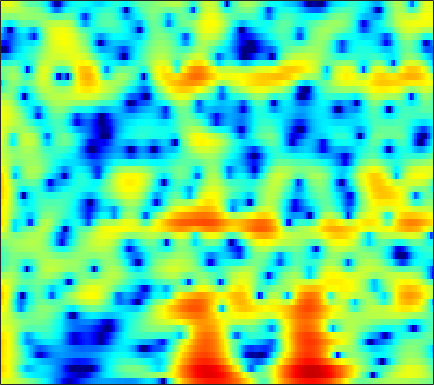

Source data for this figure (header and first rows):
4.0175, 3.9921, 3.905, 3.755, 3.6029, 3.3512, 3.046, 2.7828, 2.3859, 1.9368, 1.4392, 1.0366, 0.45736, -0.16781, -0.66589, -1.3687, -2.1175, -2.7105, -3.5474, -4.4442, -5.4053, -6.1799, -7.2936, -8.5127
6.77, 6.447, 5.905, 5.231, 4.636, 3.722, 2.666, 1.781, 0.4878, -0.9112, -2.361, -3.421, -4.688, -5.653, -6.129, -6.471, -6.606, -6.657, -6.755, -6.946, -7.268, -7.602, -8.176, -8.885
7.747, 7.267, 6.477, 5.505, 4.648, 3.32, 1.761, 0.4258, -1.586, -3.84, -6.182, -7.741, -8.994, -9.023, -8.552, -7.795, -7.181, -6.874, -6.676, -6.688, -6.908, -7.193, -7.718, -8.412
7.04, 6.631, 5.967, 5.171, 4.495, 3.497, 2.408, 1.545, 0.3551, -0.8448, -2.018, -2.866, -3.934, -4.921, -5.601, -6.431, -7.167, -7.652, -8.207, -8.659, -9.041, -9.286, -9.582, -9.892
7.193, 6.82, 6.2, 5.446, 4.796, 3.822, 2.729, 1.835, 0.5437, -0.8647, -2.399, -3.65, -5.483, -7.558, -9.331, -12.09, -15.39, -18.05, -20, -18.42, -15.98, -14.47, -12.94, -11.86
7.37, 6.961, 6.28, 5.445, 4.72, 3.629, 2.4, 1.395, -0.04263, -1.571, -3.166, -4.4, -6.066, -7.743, -8.998, -10.6, -12, -12.76, -13.17, -12.84, -12.08, -11.44, -10.67, -10.08
7.637, 7.204, 6.464, 5.525, 4.681, 3.351, 1.767, 0.3947, -1.704, -4.11, -6.759, -8.721, -10.66, -11.13, -10.7, -9.784, -8.899, -8.328, -7.72, -7.237, -6.856, -6.651, -6.503, -6.549
6.804, 6.524, 5.982, 5.233, 4.526, 3.372, 1.956, 0.6996, -1.262, -3.576, -6.18, -8.085, -9.672, -9.355, -8.357, -6.916, -5.747, -5.056, -4.368, -3.926, -3.704, -3.657, -3.743, -4.029
4.45, 4.469, 4.315, 3.973, 3.606, 2.988, 2.251, 1.643, 0.7889, -0.05421, -0.8187, -1.3, -1.775, -2.052, -2.15, -2.161, -2.11, -2.063, -2.032, -2.063, -2.201, -2.397, -2.741, -3.189
3.284, 3.401, 3.354, 3.117, 2.844, 2.38, 1.857, 1.447, 0.9187, 0.4436, 0.05111, -0.1778, -0.4036, -0.5456, -0.6122, -0.6656, -0.6995, -0.7353, -0.825, -0.9732, -1.202, -1.454, -1.902, -2.463
4.381, 4.173, 3.69, 3, 2.373, 1.423, 0.4266, -0.2827, -1.077, -1.596, -1.792, -1.75, -1.513, -1.155, -0.8665, -0.5108, -0.2122, -0.0523, 0.04635, 0.04614, -0.04628, -0.2059, -0.5606, -1.083
6.362, 5.673, 4.483, 2.951, 1.56, -0.6918, -3.487, -5.995, -9.66, -11.65, -9.851, -7.771, -5.417, -3.606, -2.503, -1.376, -0.5585, -0.1115, 0.2967, 0.4804, 0.4727, 0.415, 0.244, -0.06295
7.707, 6.742, 5.158, 3.191, 1.437, -1.31, -4.538, -7.204, -10.52, -12.25, -11.57, -10.12, -7.799, -5.654, -4.299, -2.833, -1.799, -1.296, -0.9172, -0.8684, -1.157, -1.498, -1.921, -2.197
8.558, 7.619, 6.122, 4.292, 2.698, 0.2241, -2.782, -5.489, -10.26, -18.84, -24.52, -14.74, -9.255, -6.049, -4.423, -2.953, -2.086, -1.84, -2.001, -2.7, -4.137, -5.901, -9.214, -13.12
7.252, 6.585, 5.537, 4.313, 3.276, 1.755, 0.09968, -1.171, -2.768, -3.962, -4.485, -4.393, -3.792, -3.027, -2.449, -1.87, -1.55, -1.516, -1.868, -2.607, -3.642, -4.757, -6.506, -7.81
4.567, 4.302, 3.864, 3.315, 2.822, 2.085, 1.29, 0.6826, -0.08234, -0.7415, -1.203, -1.409, -1.501, -1.417, -1.277, -0.9975, -0.7632, -0.6274, -0.5591, -0.7119, -0.9788, -1.202, -1.622, -2.091
0.8562, 1.29, 1.688, 1.837, 1.774, 1.461, 0.9163, 0.3603, -0.549, -1.575, -2.586, -3.192, -3.569, -3.261, -2.703, -1.752, -0.7847, -0.1552, 0.5793, 1.1, 1.335, 1.434, 1.421, 1.236
-3.802, -2.281, -0.9069, -0.1137, 0.1788, 0.1599, -0.3034, -0.9583, -2.324, -4.458, -7.881, -12.2, -26.8, -13.38, -8.334, -4.448, -1.949, -0.6069, 0.6699, 1.622, 2.26, 2.555, 2.775, 2.828
-4.252, -3.197, -2.055, -1.255, -0.8764, -0.6499, -0.7497, -1.038, -1.68, -2.591, -3.618, -4.274, -4.652, -4.149, -3.369, -2.101, -0.8818, -0.07244, 0.7943, 1.406, 1.884, 2.1, 2.252, 2.285
-3.521, -2.756, -1.864, -1.131, -0.7209, -0.3168, -0.08998, -0.01302, -0.02671, -0.09916, -0.1918, -0.2314, -0.2071, -0.04328, 0.1416, 0.4459, 0.761, 0.964, 1.218, 1.329, 1.288, 1.208, 1.016, 0.7326
-2.981, -2.1, -1.15, -0.3997, 0.0506, 0.4972, 0.8233, 1.003, 1.188, 1.319, 1.425, 1.492, 1.584, 1.651, 1.704, 1.745, 1.738, 1.664, 1.464, 1.182, 0.6999, 0.2509, -0.5043, -1.423
-1.218, -0.5263, 0.1529, 0.5855, 0.8178, 1.034, 1.191, 1.29, 1.428, 1.575, 1.729, 1.847, 1.998, 2.106, 2.156, 2.166, 2.081, 1.949, 1.579, 1.06, 0.3439, -0.4201, -1.748, -3.464
2.067, 2.051, 1.815, 1.368, 0.937, 0.3992, 0.01208, -0.09682, -0.0282, 0.2387, 0.5643, 0.8177, 1.116, 1.419, 1.618, 1.845, 1.984, 2.026, 1.945, 1.549, 0.9117, 0.1748, -1.127, -2.92
5.722, 4.942, 3.456, 1.399, -0.6291, -3.98, -6.893, -6.902, -4.931, -3.219, -2.203, -1.831, -1.573, -1.285, -0.8632, -0.03253, 0.948, 1.57, 2.248, 2.558, 2.405, 2.09, 1.284, 0.0324
7.306, 6.293, 4.507, 2.145, -0.08369, -3.612, -6.566, -6.936, -5.866, -5.151, -5.446, -6.55, -9.557, -15.12, -14.55, -7.955, -3.691, -1.598, 0.2171, 1.468, 2.058, 2.195, 1.969, 1.386
6.702, 5.912, 4.645, 3.179, 2.013, 0.4589, -0.9588, -1.898, -2.982, -4.008, -5.174, -6.138, -7.427, -8.262, -8.023, -6.541, -4.69, -3.345, -1.841, -0.8473, -0.1123, 0.1628, 0.2828, 0.1454
6.527, 5.855, 4.798, 3.578, 2.594, 1.222, -0.169, -1.185, -2.456, -3.569, -4.45, -4.929, -5.259, -5.236, -5.017, -4.484, -3.759, -3.232, -2.502, -1.924, -1.502, -1.272, -1.086, -1.075
7.21, 6.509, 5.396, 4.076, 2.949, 1.28, -0.5772, -2.067, -4.109, -5.968, -7.189, -7.452, -7.066, -6.199, -5.479, -4.594, -3.84, -3.35, -2.931, -2.526, -2.331, -2.22, -2.151, -2.121
8.087, 7.336, 6.127, 4.677, 3.412, 1.446, -0.9367, -3.116, -6.916, -12.86, -31.06, -19.27, -11.38, -7.895, -6.255, -4.829, -4.029, -3.638, -3.516, -3.621, -3.892, -4.124, -4.404, -4.479
8.233, 7.453, 6.218, 4.792, 3.597, 1.87, 0.02759, -1.413, -3.321, -5.004, -6.014, -6.117, -5.542, -4.677, -4.113, -3.632, -3.549, -3.829, -4.49, -5.808, -7.53, -9.125, -11, -11.47
8.013, 7.133, 5.733, 4.11, 2.804, 1.078, -0.4009, -1.22, -1.856, -2.052, -1.955, -1.767, -1.503, -1.264, -1.198, -1.331, -1.772, -2.423, -3.695, -5.681, -8.6, -11.61, -17.2, -18.49
7.755, 6.742, 4.977, 2.615, 0.3522, -3.551, -8.148, -9.121, -6.035, -3.132, -1.186, -0.1835, 0.7334, 1.243, 1.409, 1.35, 0.9691, 0.5032, -0.4592, -1.661, -3.111, -4.266, -5.685, -6.858
6.039, 5.223, 3.785, 1.887, 0.1464, -2.522, -4.866, -5.348, -4.06, -2.174, -0.5921, 0.2931, 1.152, 1.658, 1.848, 1.879, 1.645, 1.365, 0.7595, 0.04419, -0.8258, -1.557, -2.559, -3.645
4.035, 3.607, 2.867, 2.006, 1.339, 0.5287, -0.05907, -0.2798, -0.2713, -0.01886, 0.3508, 0.6368, 0.9368, 1.121, 1.163, 1.081, 0.8588, 0.5912, 0.1523, -0.4003, -1.036, -1.535, -2.254, -2.999
3.119, 2.842, 2.362, 1.837, 1.456, 1.033, 0.7545, 0.6511, 0.6436, 0.7461, 0.8879, 0.9904, 1.071, 1.058, 0.9699, 0.7369, 0.3996, 0.05372, -0.4338, -1.002, -1.552, -1.948, -2.442, -2.88
3.303, 2.816, 2.021, 1.161, 0.5751, 0.04061, -0.09004, 0.05889, 0.4635, 0.9505, 1.379, 1.602, 1.756, 1.705, 1.534, 1.129, 0.5184, -0.03528, -0.9052, -1.791, -2.578, -3.037, -3.359, -3.393
4.484, 3.511, 1.7, -0.8518, -3.244, -6.076, -5.334, -3.204, -0.6731, 1.097, 2.248, 2.78, 3.113, 3.07, 2.807, 2.158, 1.127, 0.1286, -1.671, -3.9, -6.501, -7.999, -7.958, -6.11
5.029, 4.107, 2.357, -0.1028, -2.379, -4.991, -4.403, -2.525, -0.2204, 1.394, 2.381, 2.797, 2.972, 2.779, 2.403, 1.6, 0.4446, -0.709, -2.713, -5.463, -9.3, -12.43, -11.73, -7.781
4.55, 4.157, 3.44, 2.624, 2.034, 1.431, 1.138, 1.114, 1.221, 1.33, 1.314, 1.177, 0.8279, 0.2757, -0.2512, -1.085, -1.992, -2.758, -3.669, -4.545, -5.176, -5.375, -5.213, -4.621
4.675, 4.542, 4.231, 3.823, 3.476, 2.994, 2.508, 2.14, 1.619, 1.031, 0.3384, -0.274, -1.224, -2.347, -3.267, -4.521, -5.571, -6.156, -6.34, -6.105, -5.533, -5.002, -4.308, -3.662
5.008, 4.912, 4.671, 4.298, 3.944, 3.383, 2.732, 2.179, 1.36, 0.4237, -0.6471, -1.569, -3.029, -4.85, -6.584, -9.588, -13.8, -16.5, -14.43, -10.24, -7.298, -5.667, -4.048, -2.897
4.759, 4.631, 4.339, 3.896, 3.468, 2.765, 1.911, 1.188, 0.1404, -0.97, -2.115, -2.981, -4.219, -5.591, -6.8, -8.667, -10.69, -11.54, -10.44, -7.972, -5.553, -4.083, -2.502, -1.352
3.566, 3.434, 3.122, 2.644, 2.149, 1.276, 0.132, -0.8991, -2.491, -4.165, -5.62, -6.302, -6.537, -6.289, -5.976, -5.568, -5.092, -4.554, -3.797, -2.812, -1.757, -1.013, -0.1168, 0.6151
1.253, 1.289, 1.262, 1.042, 0.6809, -0.136, -1.412, -2.78, -5.353, -9.341, -16.6, -22.98, -13.35, -8.479, -6.238, -4.165, -2.635, -1.757, -0.7303, 0.1331, 0.8226, 1.265, 1.712, 2.045
-3.225, -2.251, -1.092, -0.3897, -0.1862, -0.3448, -0.9999, -1.804, -3.248, -4.978, -6.46, -6.846, -6.025, -4.412, -3.139, -1.541, -0.2408, 0.5532, 1.441, 2.035, 2.414, 2.555, 2.546, 2.341
-8.361, -4.968, -2.255, -0.6563, 0.03961, 0.4615, 0.4083, 0.1487, -0.4004, -1.037, -1.547, -1.763, -1.639, -1.099, -0.4727, 0.4987, 1.49, 2.204, 2.873, 3.269, 3.319, 3.079, 2.42, 1.313
-2.249, -1.374, -0.2201, 0.6738, 1.118, 1.384, 1.294, 0.9819, 0.2654, -0.763, -2.022, -2.941, -3.721, -3.239, -2.111, -0.2681, 1.474, 2.482, 3.488, 4.037, 4.026, 3.636, 2.51, 0.5411
-1.095, -0.694, -0.2003, 0.1833, 0.3765, 0.4389, 0.2308, -0.1645, -1.1, -2.663, -5.279, -8.466, -18.02, -14.3, -7.623, -2.842, 0.1106, 1.662, 3.087, 3.889, 4.172, 4.061, 3.432, 2.277
-4.972, -4.722, -4.389, -4.023, -3.744, -3.453, -3.305, -3.315, -3.551, -4.035, -4.722, -5.187, -5.454, -4.864, -3.883, -2.281, -0.7069, 0.4075, 1.576, 2.388, 2.921, 3.134, 3.17, 2.984
-10.82, -11.13, -10.96, -10.14, -9.324, -8.187, -7.208, -6.602, -5.969, -5.5, -5.109, -4.813, -4.338, -3.72, -3.151, -2.262, -1.312, -0.5917, 0.3182, 1.15, 1.84, 2.253, 2.699, 3.015
-19.15, -24.74, -24.64, -18.03, -14.99, -12.17, -10.19, -9.07, -7.898, -6.993, -6.262, -5.814, -5.25, -4.679, -4.204, -3.463, -2.579, -1.913, -0.9165, 0.09365, 1.036, 1.678, 2.434, 3.064
-14.69, -16.23, -16.74, -15.6, -14.32, -12.61, -11.04, -9.999, -8.823, -7.942, -7.38, -7.13, -7.019, -7.005, -6.921, -6.497, -5.536, -4.439, -2.83, -1.25, 0.21, 1.181, 2.28, 3.18
-9.744, -11.14, -12.8, -13.92, -14.06, -13.18, -11.54, -10.26, -8.839, -7.913, -7.572, -7.732, -8.646, -10.62, -13.07, -16.69, -13.26, -9.276, -5.305, -2.409, -0.2633, 1.011, 2.361, 3.399
-6.67, -8.685, -12.51, -19.68, -45.12, -17.73, -11.81, -9.275, -7.143, -5.913, -5.387, -5.444, -6.068, -7.337, -8.542, -9.464, -8.135, -6.052, -3.381, -1.2, 0.5235, 1.558, 2.649, 3.475
-2.438, -3.414, -4.832, -6.04, -6.427, -6.003, -4.883, -3.955, -2.896, -2.136, -1.689, -1.544, -1.533, -1.624, -1.676, -1.572, -1.21, -0.7538, -0.0474, 0.6529, 1.277, 1.65, 2.046, 2.327
0.6979, 0.5791, 0.3648, 0.1767, 0.1046, 0.1422, 0.3029, 0.4563, 0.671, 0.8315, 0.9047, 0.9187, 0.8716, 0.7961, 0.7394, 0.6669, 0.632, 0.5428, 0.4389, 0.2952, 0.01805, -0.2799, -0.7756, -1.336
2.326, 2.601, 2.807, 2.876, 2.858, 2.765, 2.605, 2.449, 2.192, 1.89, 1.561, 1.309, 0.9859, 0.6799, 0.4665, 0.1729, -0.1622, -0.4696, -1.008, -1.75, -2.773, -3.751, -5.441, -7.604
3.735, 4.096, 4.356, 4.392, 4.287, 3.975, 3.483, 3.01, 2.242, 1.368, 0.467, -0.181, -0.8934, -1.389, -1.633, -1.852, -2.123, -2.34, -2.891, -3.807, -5.091, -6.377, -8.612, -11.7
